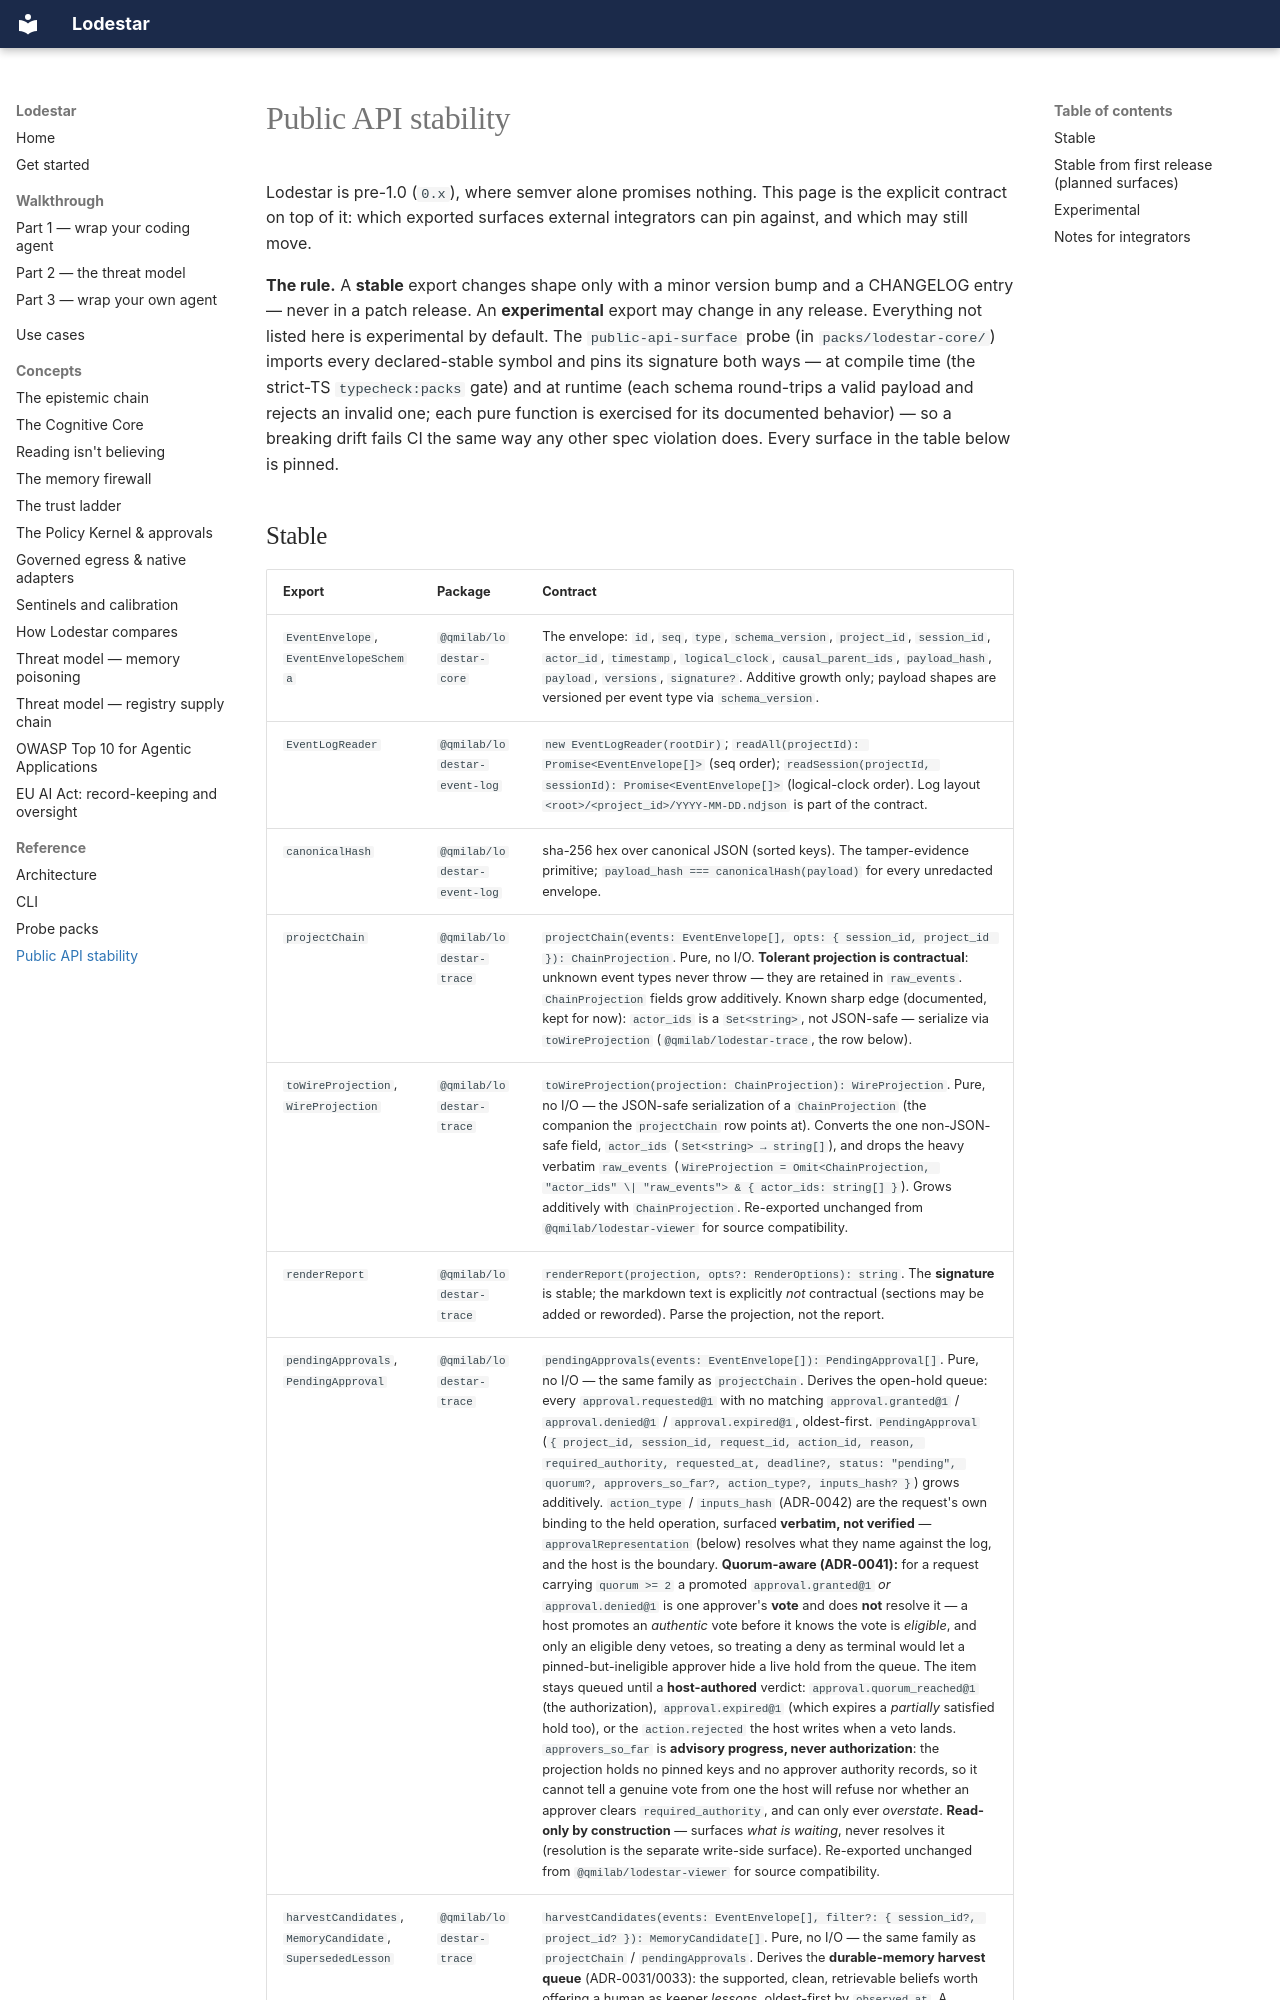

repository: qmilab/lodestar · page: reference/public-api/index.html · generator: mkdocs

# Public API stability

Lodestar is pre-1.0 (`0.x`), where semver alone promises nothing. This page
is the explicit contract on top of it: which exported surfaces external
integrators can pin against, and which may still move.

**The rule.** A **stable** export changes shape only with a minor version
bump and a CHANGELOG entry — never in a patch release. An **experimental**
export may change in any release. Everything not listed here is
experimental by default. The `public-api-surface` probe (in
`packs/lodestar-core/`) imports every declared-stable symbol and pins its
signature both ways — at compile time (the strict-TS `typecheck:packs`
gate) and at runtime (each schema round-trips a valid payload and rejects
an invalid one; each pure function is exercised for its documented
behavior) — so a breaking drift fails CI the same way any other spec
violation does. Every surface in the table below is pinned.
